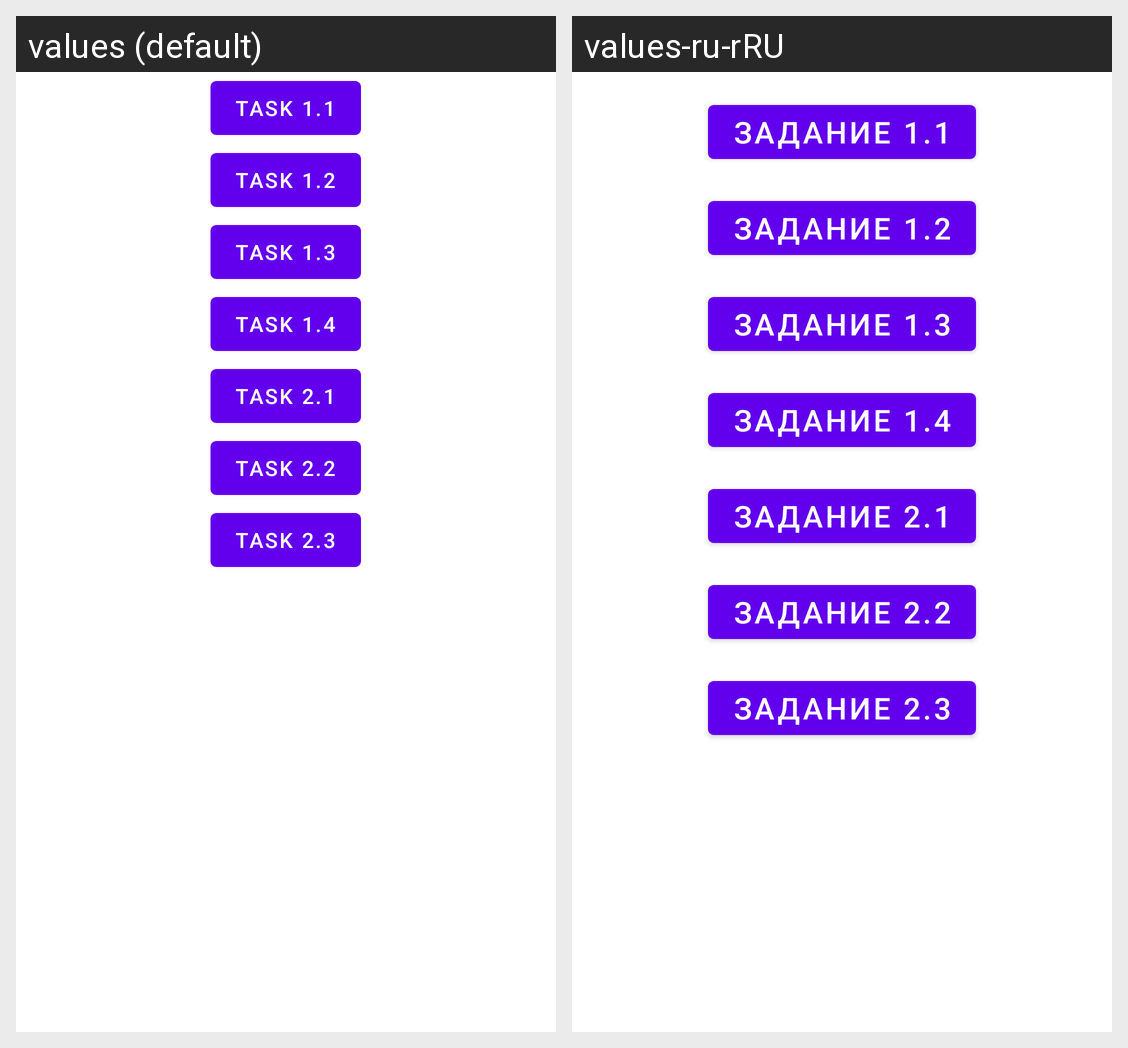

Here is an Android app screen in its default locale and in the app's own translations. Write out the translated-string differences for the strings that appear on this screen.
Android screen res/layout/activity_main.xml rendered under 2 locales, left to right: values (default), values-ru-rRU. Device: Nexus 5 (rendered at 1080×1920; each locale shown at half size, 540×960, under a caption strip naming it); theme Theme.AstonIntensive2.
Strings drawn on this screen, with the default value and each locale's value (text and hints the layout hard-codes, and strings that could not be matched under every locale, appear in the picture but are not listed):

task1_1
  values: Task 1.1
  values-ru-rRU: Задание 1.1

task1_2
  values: Task 1.2
  values-ru-rRU: Задание 1.2

task1_3
  values: Task 1.3
  values-ru-rRU: Задание 1.3

task1_4
  values: Task 1.4
  values-ru-rRU: Задание 1.4

task2_1
  values: Task 2.1
  values-ru-rRU: Задание 2.1

task2_2
  values: Task 2.2
  values-ru-rRU: Задание 2.2

task2_3
  values: Task 2.3
  values-ru-rRU: Задание 2.3
